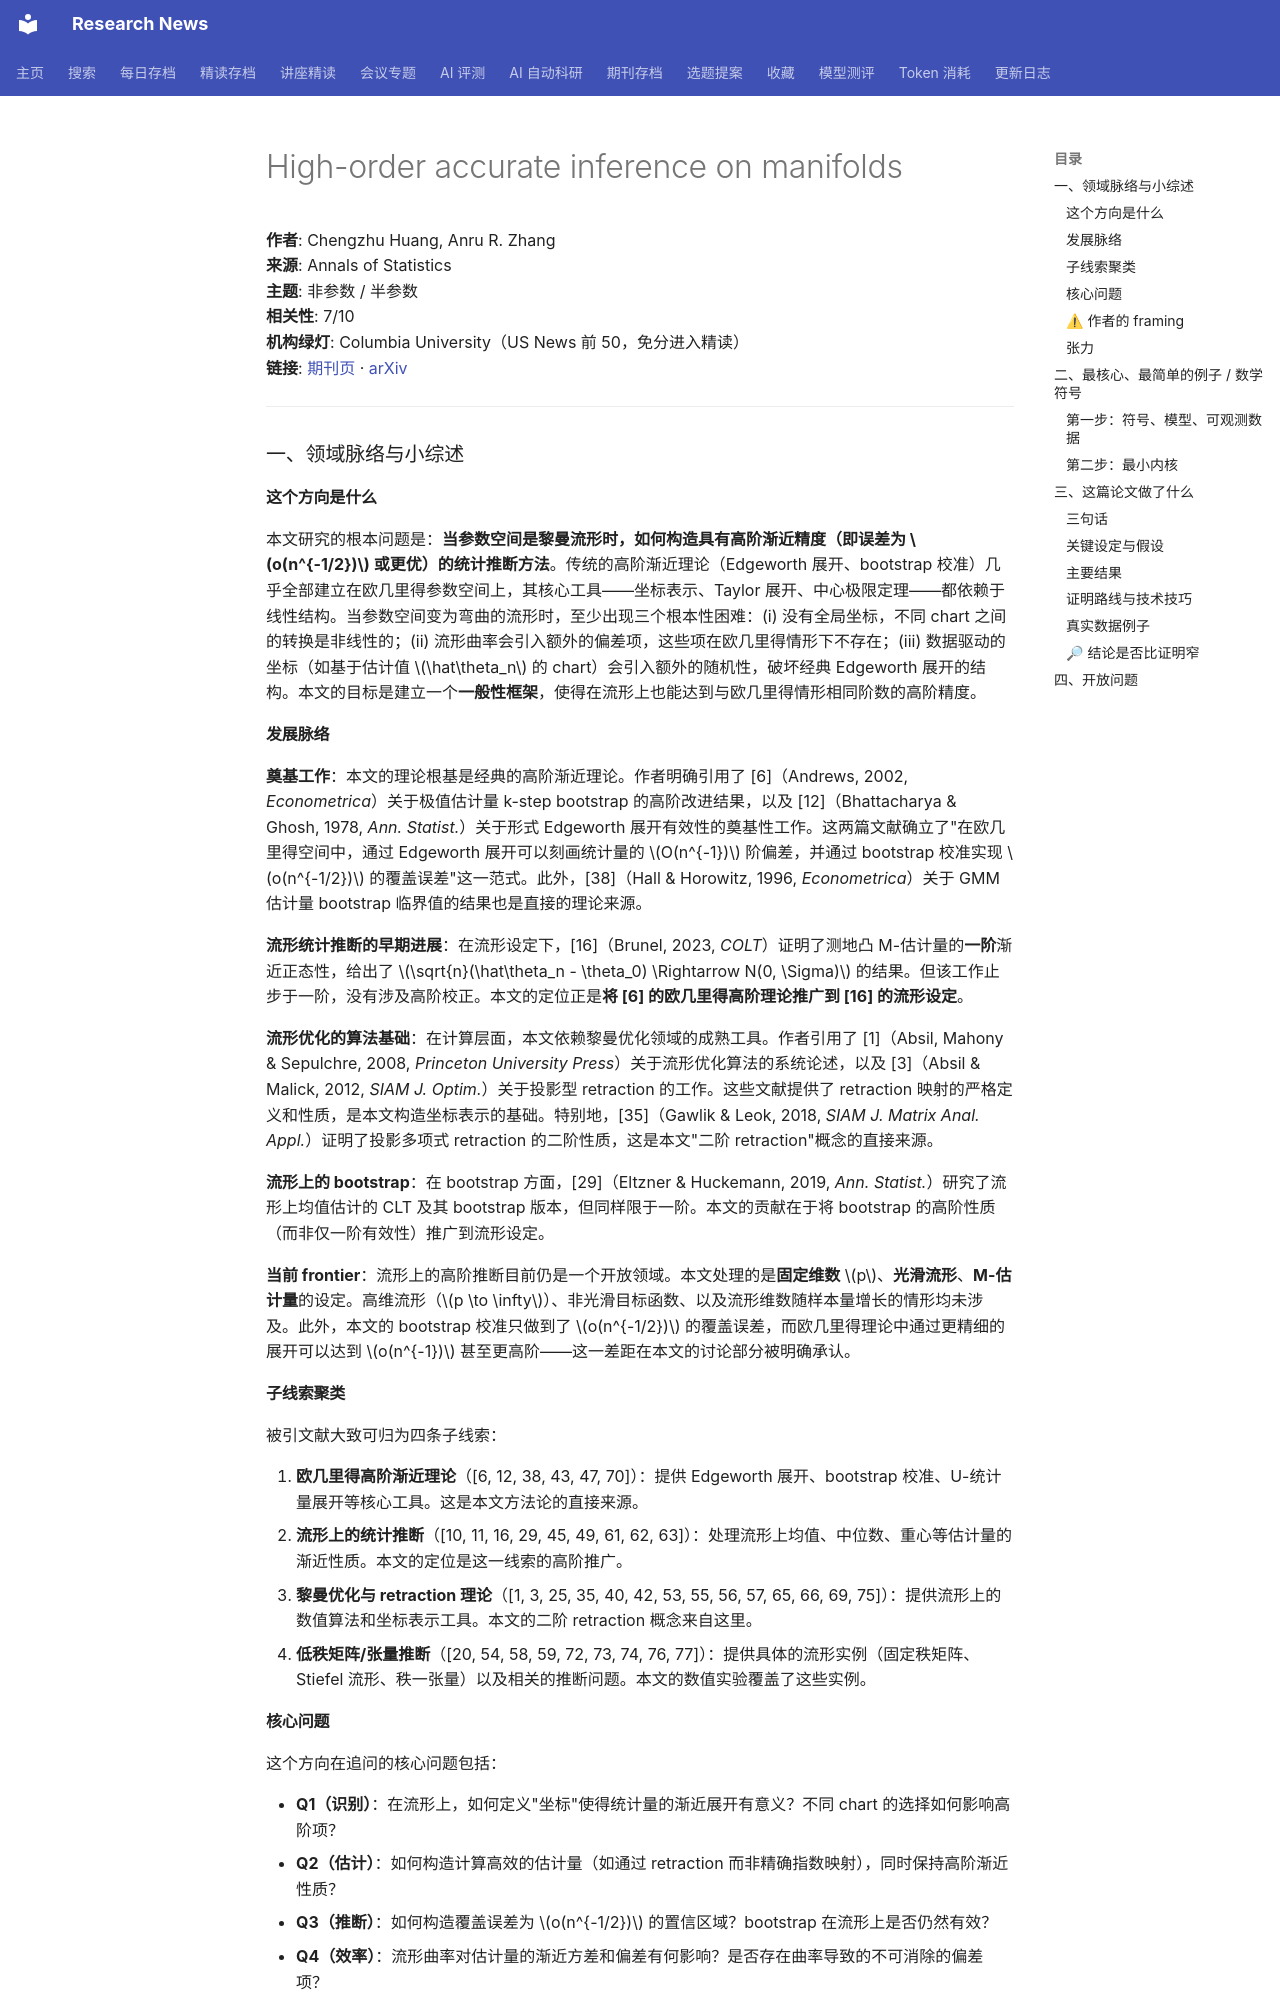

repository: cxy0714/research-news · page: deep_reads/2026-10-10-10.1214_26-aos2622/index.html · generator: mkdocs

# High-order accurate inference on manifolds

**作者**: Chengzhu Huang, Anru R. Zhang  
**来源**: Annals of Statistics  
**主题**: 非参数 / 半参数  
**相关性**: 7/10  
**机构绿灯**: Columbia University（US News 前 50，免分进入精读）  
**链接**: [期刊页](https://doi.org/10.1214/26-aos2622) · [arXiv](https://arxiv.org/abs/2501.06652)

---

### 一、领域脉络与小综述

#### 这个方向是什么

本文研究的根本问题是：**当参数空间是黎曼流形时，如何构造具有高阶渐近精度（即误差为 $o(n^{-1/2})$ 或更优）的统计推断方法**。传统的高阶渐近理论（Edgeworth 展开、bootstrap 校准）几乎全部建立在欧几里得参数空间上，其核心工具——坐标表示、Taylor 展开、中心极限定理——都依赖于线性结构。当参数空间变为弯曲的流形时，至少出现三个根本性困难：(i) 没有全局坐标，不同 chart 之间的转换是非线性的；(ii) 流形曲率会引入额外的偏差项，这些项在欧几里得情形下不存在；(iii) 数据驱动的坐标（如基于估计值 $\hat\theta_n$ 的 chart）会引入额外的随机性，破坏经典 Edgeworth 展开的结构。本文的目标是建立一个**一般性框架**，使得在流形上也能达到与欧几里得情形相同阶数的高阶精度。

#### 发展脉络

**奠基工作**：本文的理论根基是经典的高阶渐近理论。作者明确引用了 [6]（Andrews, 2002, *Econometrica*）关于极值估计量 k-step bootstrap 的高阶改进结果，以及 [12]（Bhattacharya & Ghosh, 1978, *Ann. Statist.*）关于形式 Edgeworth 展开有效性的奠基性工作。这两篇文献确立了"在欧几里得空间中，通过 Edgeworth 展开可以刻画统计量的 $O(n^{-1})$ 阶偏差，并通过 bootstrap 校准实现 $o(n^{-1/2})$ 的覆盖误差"这一范式。此外，[38]（Hall & Horowitz, 1996, *Econometrica*）关于 GMM 估计量 bootstrap 临界值的结果也是直接的理论来源。

**流形统计推断的早期进展**：在流形设定下，[16]（Brunel, 2023, *COLT*）证明了测地凸 M-估计量的**一阶**渐近正态性，给出了 $\sqrt{n}(\hat\theta_n - \theta_0) \Rightarrow N(0, \Sigma)$ 的结果。但该工作止步于一阶，没有涉及高阶校正。本文的定位正是**将 [6] 的欧几里得高阶理论推广到 [16] 的流形设定**。

**流形优化的算法基础**：在计算层面，本文依赖黎曼优化领域的成熟工具。作者引用了 [1]（Absil, Mahony & Sepulchre, 2008, *Princeton University Press*）关于流形优化算法的系统论述，以及 [3]（Absil & Malick, 2012, *SIAM J. Optim.*）关于投影型 retraction 的工作。这些文献提供了 retraction 映射的严格定义和性质，是本文构造坐标表示的基础。特别地，[35]（Gawlik & Leok, 2018, *SIAM J. Matrix Anal. Appl.*）证明了投影多项式 retraction 的二阶性质，这是本文"二阶 retraction"概念的直接来源。

**流形上的 bootstrap**：在 bootstrap 方面，[29]（Eltzner & Huckemann, 2019, *Ann. Statist.*）研究了流形上均值估计的 CLT 及其 bootstrap 版本，但同样限于一阶。本文的贡献在于将 bootstrap 的高阶性质（而非仅一阶有效性）推广到流形设定。

**当前 frontier**：流形上的高阶推断目前仍是一个开放领域。本文处理的是**固定维数** $p$、**光滑流形**、**M-估计量**的设定。高维流形（$p \to \infty$）、非光滑目标函数、以及流形维数随样本量增长的情形均未涉及。此外，本文的 bootstrap 校准只做到了 $o(n^{-1/2})$ 的覆盖误差，而欧几里得理论中通过更精细的展开可以达到 $o(n^{-1})$ 甚至更高阶——这一差距在本文的讨论部分被明确承认。

#### 子线索聚类

被引文献大致可归为四条子线索：

1. **欧几里得高阶渐近理论**（[6, 12, 38, 43, 47, 70]）：提供 Edgeworth 展开、bootstrap 校准、U-统计量展开等核心工具。这是本文方法论的直接来源。
2. **流形上的统计推断**（[10, 11, 16, 29, 45, 49, 61, 62, 63]）：处理流形上均值、中位数、重心等估计量的渐近性质。本文的定位是这一线索的高阶推广。
3. **黎曼优化与 retraction 理论**（[1, 3, 25, 35, 40, 42, 53, 55, 56, 57, 65, 66, 69, 75]）：提供流形上的数值算法和坐标表示工具。本文的二阶 retraction 概念来自这里。
4. **低秩矩阵/张量推断**（[20, 54, 58, 59, 72, 73, 74, 76, 77]）：提供具体的流形实例（固定秩矩阵、Stiefel 流形、秩一张量）以及相关的推断问题。本文的数值实验覆盖了这些实例。

#### 核心问题

这个方向在追问的核心问题包括：

- **Q1（识别）**：在流形上，如何定义"坐标"使得统计量的渐近展开有意义？不同 chart 的选择如何影响高阶项？
- **Q2（估计）**：如何构造计算高效的估计量（如通过 retraction 而非精确指数映射），同时保持高阶渐近性质？
- **Q3（推断）**：如何构造覆盖误差为 $o(n^{-1/2})$ 的置信区域？bootstrap 在流形上是否仍然有效？
- **Q4（效率）**：流形曲率对估计量的渐近方差和偏差有何影响？是否存在曲率导致的不可消除的偏差项？
